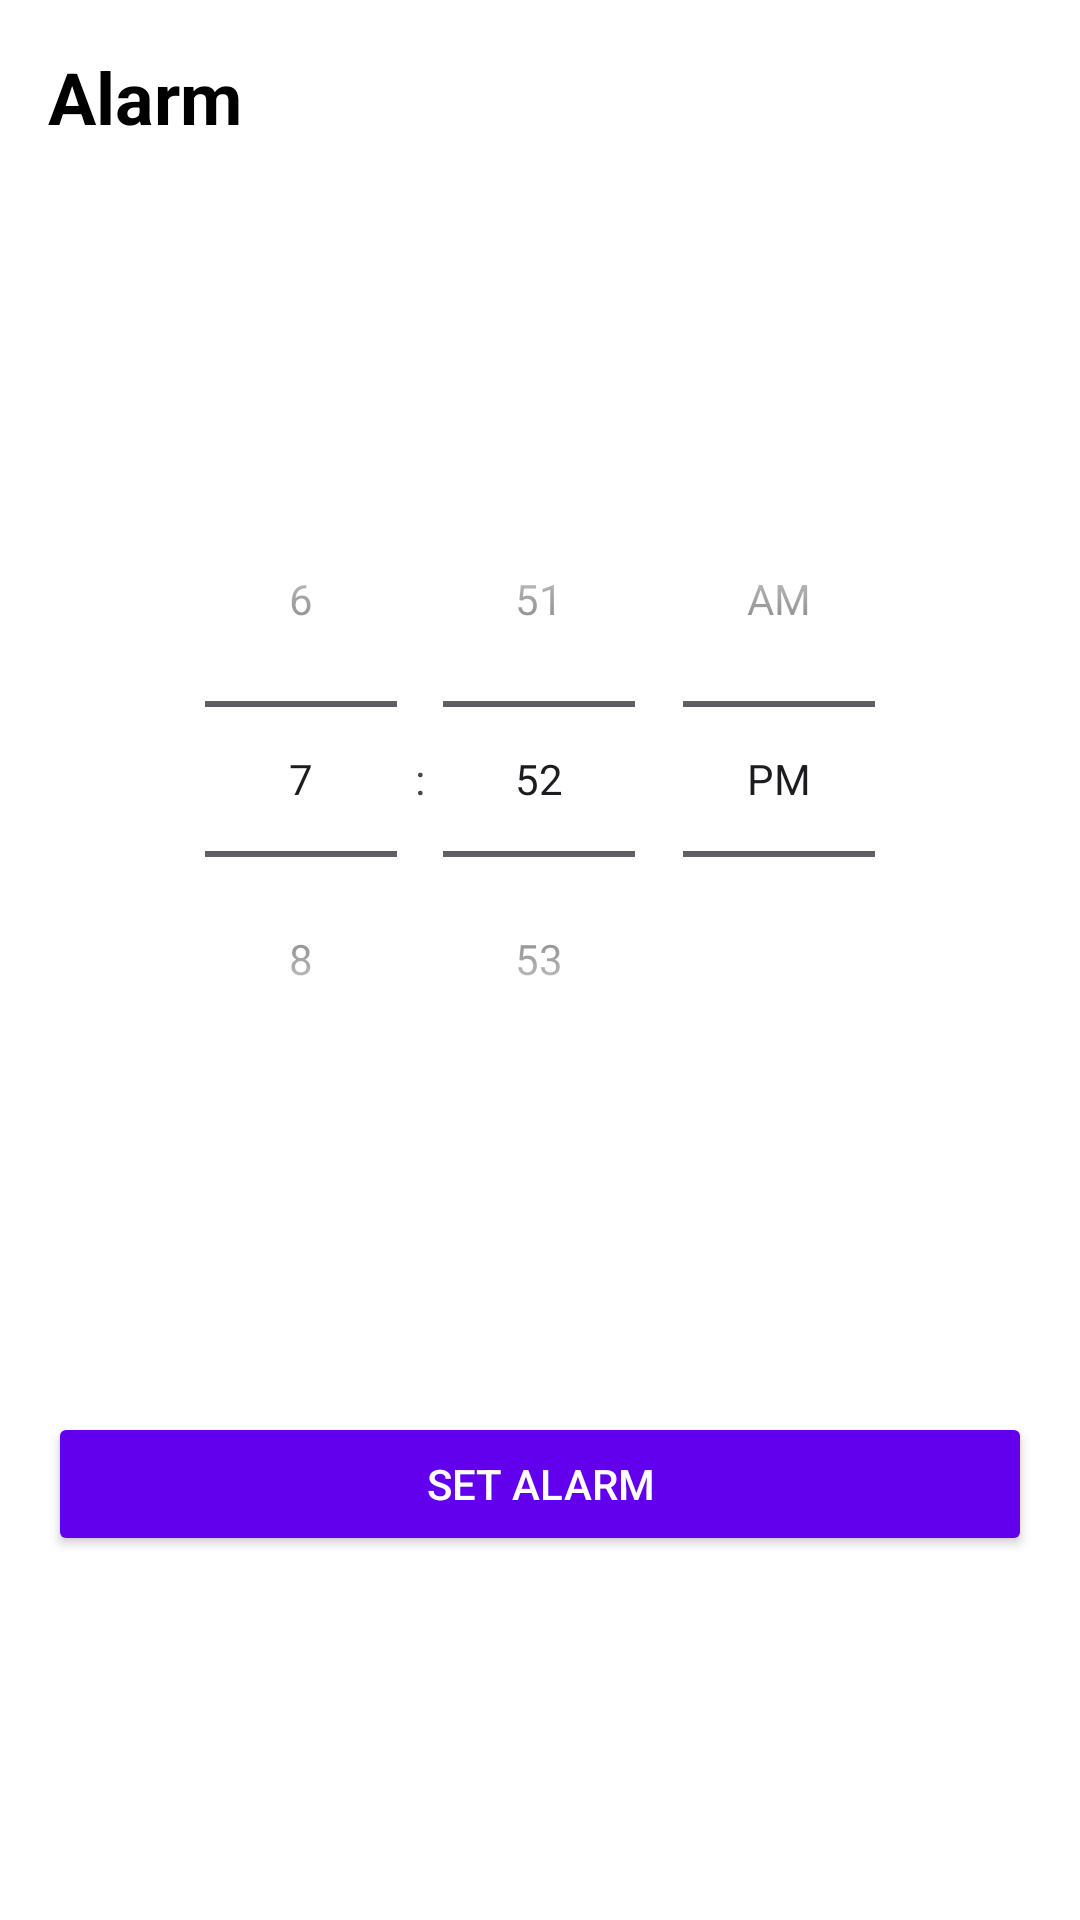

Android layout source for this screen:
<!-- AndroidManifest.xml: application theme Theme.HabbitTracker -->
<!-- res/layout/fragment_alarm.xml -->
<?xml version="1.0" encoding="utf-8"?>
<androidx.constraintlayout.widget.ConstraintLayout xmlns:android="http://schemas.android.com/apk/res/android"
    xmlns:app="http://schemas.android.com/apk/res-auto"
    android:layout_width="match_parent"
    android:layout_height="match_parent"
    android:background="?android:attr/colorBackground"
    android:padding="16dp">

    <TextView
        android:id="@+id/tvAlarmHeader"
        android:layout_width="wrap_content"
        android:layout_height="wrap_content"
        android:text="Alarm"
        android:textSize="24sp"
        android:textStyle="bold"
        android:textColor="?attr/colorOnSurface"
        app:layout_constraintStart_toStartOf="parent"
        app:layout_constraintTop_toTopOf="parent" />

    <TimePicker
        android:id="@+id/timePickerAlarm"
        android:layout_width="wrap_content"
        android:layout_height="wrap_content"
        android:timePickerMode="spinner"
        android:background="?attr/colorSurface"
        app:layout_constraintBottom_toTopOf="@+id/btnSetAlarm"
        app:layout_constraintEnd_toEndOf="parent"
        app:layout_constraintStart_toStartOf="parent"
        app:layout_constraintTop_toBottomOf="@+id/tvAlarmHeader" />

    <Button
        android:id="@+id/btnSetAlarm"
        android:layout_width="match_parent"
        android:layout_height="wrap_content"
        android:text="Set Alarm"
        android:backgroundTint="?attr/colorPrimary"
        android:textColor="?attr/colorOnPrimary"
        app:layout_constraintBottom_toBottomOf="parent"
        app:layout_constraintTop_toBottomOf="@+id/timePickerAlarm"
        app:layout_constraintVertical_bias="0.9" />

</androidx.constraintlayout.widget.ConstraintLayout>
<!-- resources referenced by this layout -->
<resources>
  <style name="Theme.HabbitTracker" parent="Base.Theme.HabbitTracker" />
  <style name="Base.Theme.HabbitTracker" parent="Theme.Material3.DayNight.NoActionBar">
          
          <item name="colorPrimary">@color/primary</item>
          <item name="colorPrimaryVariant">@color/primary_variant</item>
          <item name="colorOnPrimary">@color/white</item>
          
          <item name="colorSecondary">@color/secondary</item>
          <item name="colorSecondaryVariant">@color/secondary_variant</item>
          <item name="colorOnSecondary">@color/black</item>
  
          <item name="android:colorBackground">@color/white</item>
          <item name="colorSurface">@color/white</item>
          <item name="colorOnSurface">@color/black</item>
          <item name="colorOnBackground">@color/black</item>
          
          <item name="android:statusBarColor">?attr/colorPrimary</item>
          <item name="android:windowLightStatusBar">true</item>
      </style>
  <color name="primary">#6200EE</color>
  <color name="primary_variant">#3700B3</color>
  <color name="white">#FFFFFFFF</color>
  <color name="secondary">#03DAC6</color>
  <color name="secondary_variant">#018786</color>
  <color name="black">#FF000000</color>
</resources>
